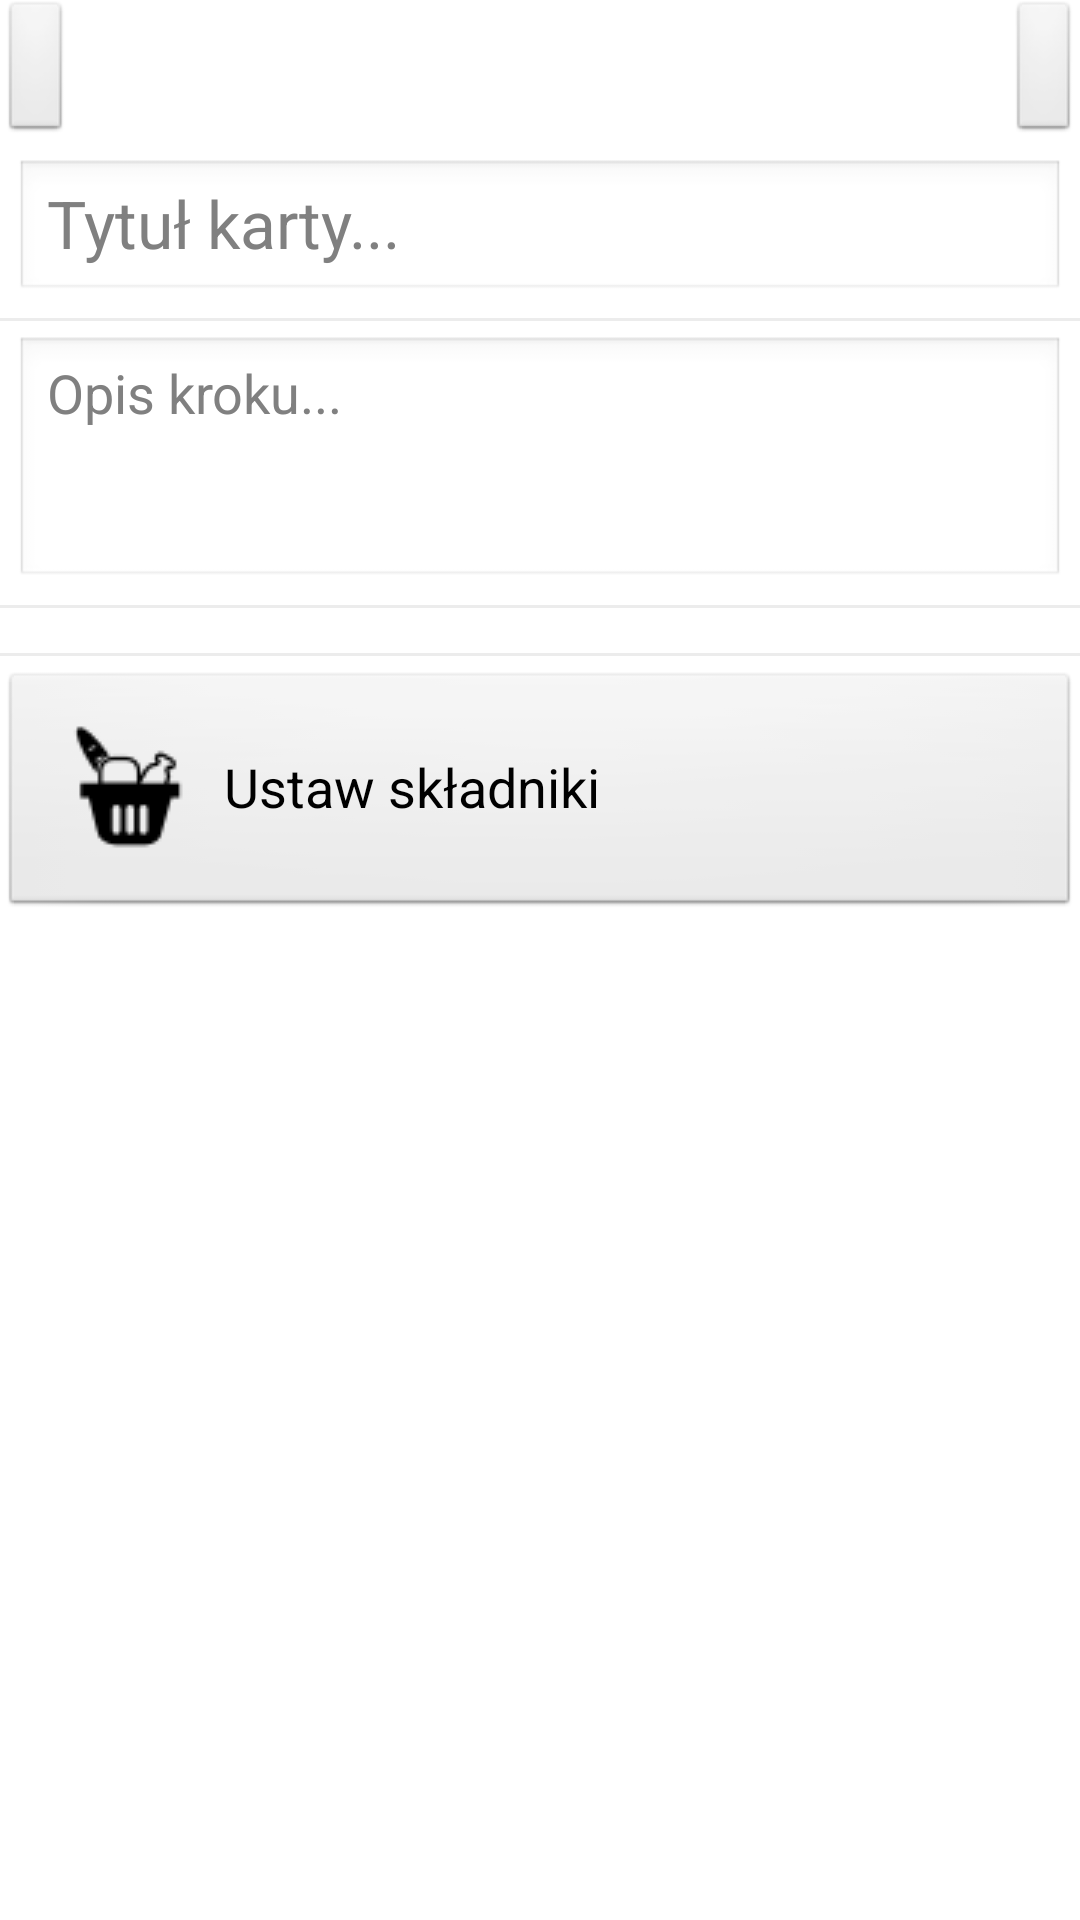

The Android layout XML behind this screen, and the referenced resources:
<!-- AndroidManifest.xml: application theme AppTheme -->
<!-- res/layout/activity_create_training_card.xml -->
<RelativeLayout xmlns:android="http://schemas.android.com/apk/res/android"
    xmlns:tools="http://schemas.android.com/tools"
    android:id="@+id/mainLayout"
    android:layout_width="match_parent"
    android:layout_height="match_parent"
    android:layout_margin="@dimen/marginMedium"
    tools:context="pl.gotowanko.android.CreateTrainingCardActivity" >

    <include
        android:id="@+id/cardsNavWrapper"
        android:layout_width="fill_parent"
        android:layout_height="wrap_content"
        layout="@layout/create_cards_nav" />

    <ScrollView
        android:id="@+id/cardScrollView"
        android:layout_width="fill_parent"
        android:layout_height="match_parent"
        android:layout_below="@id/cardsNavWrapper" >

        <LinearLayout
            android:layout_width="fill_parent"
            android:layout_height="wrap_content"
            android:orientation="vertical" >

            <EditText
                android:id="@+id/titleEditText"
                android:layout_width="match_parent"
                android:layout_height="wrap_content"
                android:layout_margin="@dimen/marginSmall"
                android:hint="@string/card_title_dots"
                android:inputType="text"
                android:textAppearance="?android:attr/textAppearanceLarge" >
            </EditText>

            <View style="@style/Divider" />

            <EditText
                android:id="@+id/descriptionEditText"
                android:layout_width="fill_parent"
                android:layout_height="wrap_content"
                android:layout_margin="@dimen/marginSmall"
                android:gravity="top"
                android:hint="@string/card_descrption"
                android:inputType="textMultiLine"
                android:minLines="3" >
            </EditText>

            <View
                style="@style/Divider"
                android:layout_marginBottom="@dimen/marginSmall" />

            <LinearLayout
                android:id="@+id/ingredientsLayout"
                android:layout_width="match_parent"
                android:layout_height="wrap_content"
                android:layout_marginBottom="@dimen/marginSmall"
                android:layout_marginLeft="@dimen/marginExtraLarge"
                android:layout_marginRight="@dimen/marginSmall"
                android:layout_marginTop="@dimen/marginSmall"
                android:orientation="vertical" >
            </LinearLayout>

            <View
                style="@style/Divider"
                android:layout_marginBottom="@dimen/marginSmall" />

            <Button
                android:id="@+id/addIngredient"
                android:layout_width="match_parent"
                android:layout_height="fill_parent"
                android:layout_margin="@dimen/noMargin"
                android:clickable="false"
                android:contentDescription="@string/add_ingredients"
                android:drawableLeft="@drawable/ingredients"
                android:gravity="left|center_vertical"
                android:text="@string/set_ingredients"
                android:textAppearance="?android:attr/textAppearanceMedium" />
        </LinearLayout>
    </ScrollView>

</RelativeLayout>
<!-- res/layout/create_cards_nav.xml (included above) -->
<?xml version="1.0" encoding="utf-8"?>
<RelativeLayout xmlns:android="http://schemas.android.com/apk/res/android"
    xmlns:tools="http://schemas.android.com/tools"
    android:layout_width="match_parent"
    android:layout_height="wrap_content" >

    <ImageButton
        android:id="@+id/leftArrowButton"
        android:layout_width="wrap_content"
        android:layout_height="wrap_content"
        android:layout_alignParentLeft="true"
        android:contentDescription="@string/left"
        android:src="@drawable/left" />

    <ImageButton
        android:id="@+id/rightArrowButton"
        android:layout_width="wrap_content"
        android:layout_height="wrap_content"
        android:layout_alignParentRight="true"
        android:contentDescription="@string/right"
        android:src="@drawable/right" />

    <HorizontalScrollView
        android:id="@+id/navItemsHorizontalScrollView"
        android:layout_width="fill_parent"
        android:layout_height="wrap_content"
        android:layout_toLeftOf="@id/rightArrowButton"
        android:layout_toRightOf="@id/leftArrowButton" >

        <LinearLayout
            android:id="@+id/navItems"
            android:layout_width="wrap_content"
            android:layout_height="wrap_content"
            android:orientation="horizontal" >
        </LinearLayout>
    </HorizontalScrollView>

</RelativeLayout>
<!-- resources referenced by this layout -->
<resources>
  <dimen name="marginExtraLarge">30dp</dimen>
  <dimen name="marginMedium">10dp</dimen>
  <dimen name="marginSmall">5dp</dimen>
  <dimen name="noMargin">0dp</dimen>
  <!-- drawable ingredients: png bitmap (drawable, 1204 bytes) -->
  <string name="add_ingredients">Dodaj składniki</string>
  <string name="card_descrption">Opis kroku...</string>
  <string name="card_title_dots">Tytuł karty...</string>
  <string name="left">lewo</string>
  <string name="right">prawo</string>
  <string name="set_ingredients">Ustaw składniki</string>
  <style name="Divider">
          <item name="android:layout_width">match_parent</item>
          <item name="android:layout_height">1dp</item>
          <item name="android:background">?android:attr/listDivider</item>
      </style>
  <style name="AppTheme" parent="AppBaseTheme">
          <item name="android:actionBarStyle">@style/MyActionBar</item>
          <item name="android:actionButtonStyle">@style/Theme.MyAppTheme.ActionBar.ActionMenu.ButtonStyle</item>
          <item name="android:actionMenuTextColor">@color/holo_dark_gray</item>
      </style>
  <style name="AppBaseTheme" parent="android:Theme.Light" />
  <style name="MyActionBar" parent="@android:style/Widget.Holo.Light.ActionBar">
          <item name="android:background">#FFFFFF</item>
          <item name="android:titleTextStyle">@style/Theme.MyAppTheme.ActionBar.TitleTextStyle</item>
      </style>
  <style name="Theme.MyAppTheme.ActionBar.ActionMenu.ButtonStyle" parent="@android:style/Widget.ActionButton">
          <item name="android:textColor">@color/holo_dark_gray</item>
          <item name="android:paddingLeft">0dip</item>
          <item name="android:paddingRight">0dip</item>
      </style>
  <color name="holo_dark_gray">#ff000000</color>
  <style name="Theme.MyAppTheme.ActionBar.TitleTextStyle" parent="android:style/TextAppearance.Holo.Widget.ActionBar.Title">
          <item name="android:textColor">@color/holo_dark_gray</item>
      </style>
</resources>
